The GitHub repository Zekken23/Dataset-skripsi-corn-disease contains a labelled image folder "corn_leaf_diseases" with 4 categories: common rust, corn leaf blight, gray leaf spot, insects damage. Examples follow, each with its label.

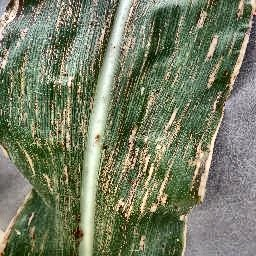
Label: gray leaf spot

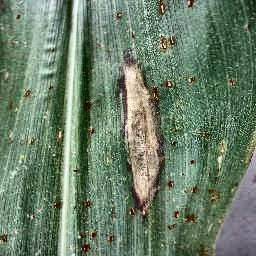
Label: corn leaf blight

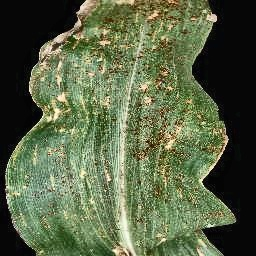
Label: common rust

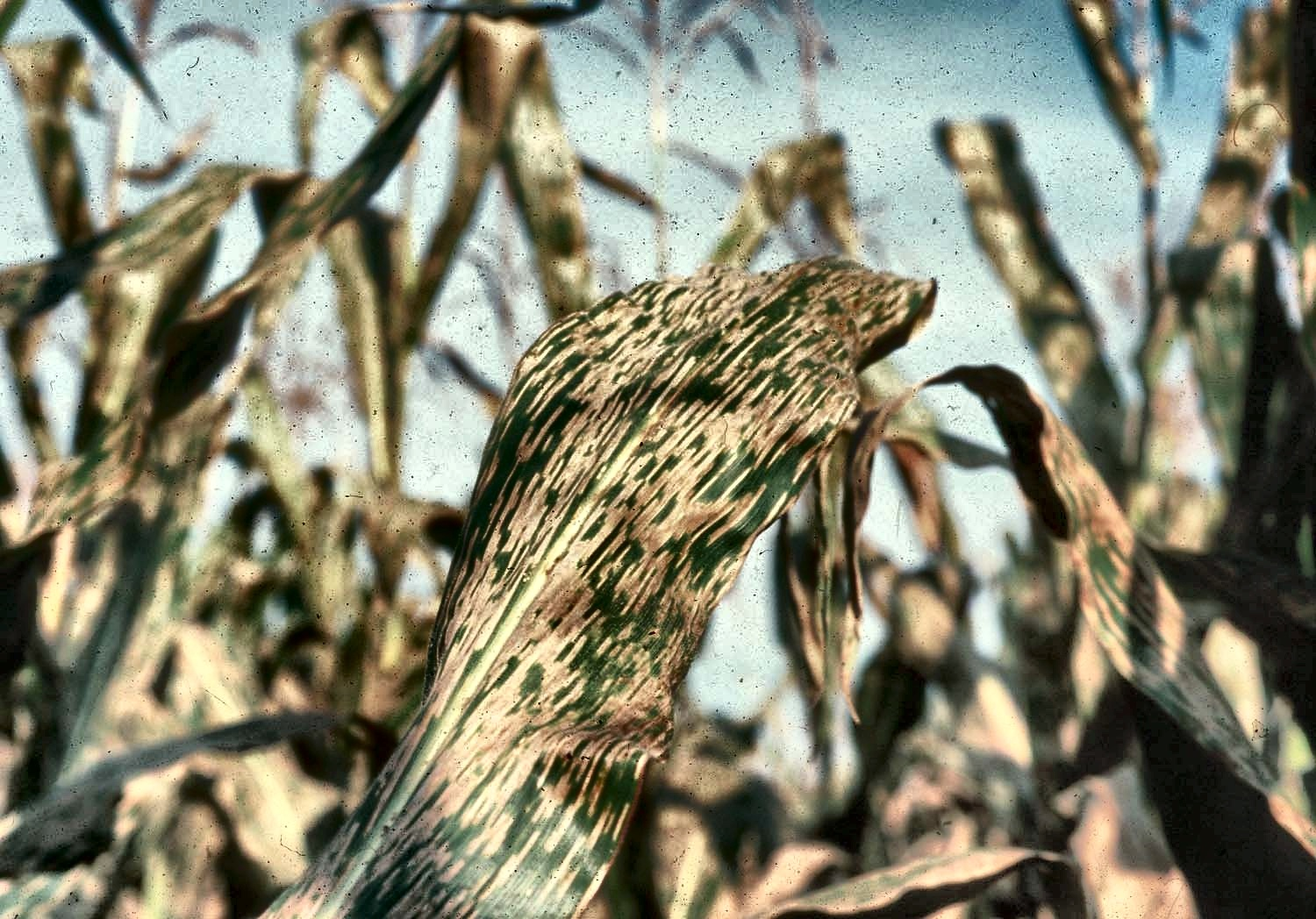
Label: gray leaf spot

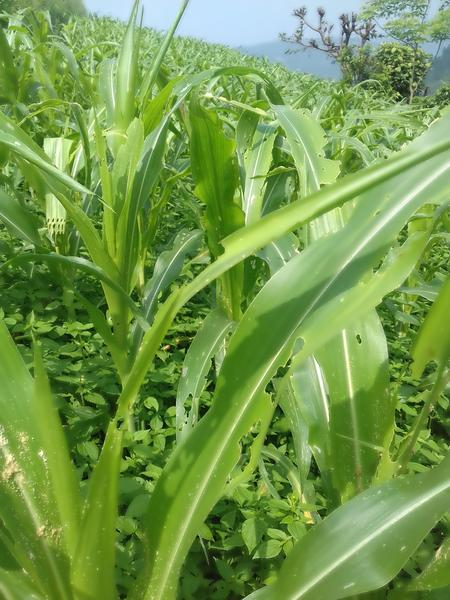
Label: insects damage

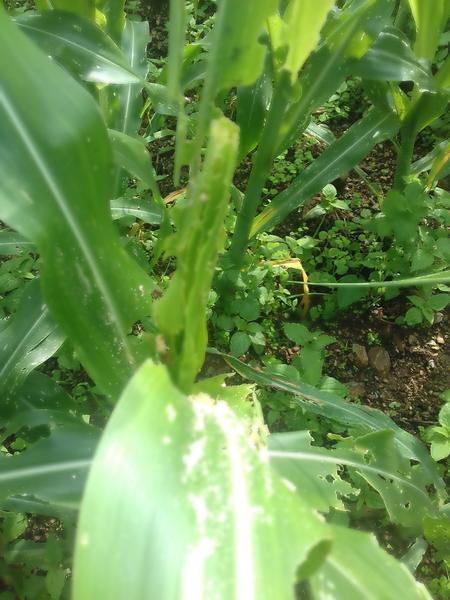
Label: insects damage
